Photos from the image-classification dataset "dataset" in the GitHub repository Assmam13/asma. Its 7 classes are: Byzantine, islamique, Medieval, Modern, numide, punique, romaine.

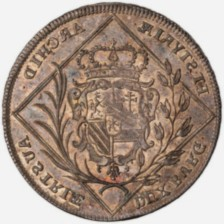
Label: punique

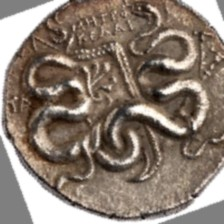
Label: numide

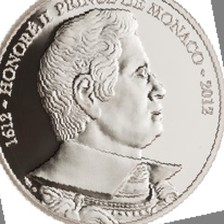
Label: romaine

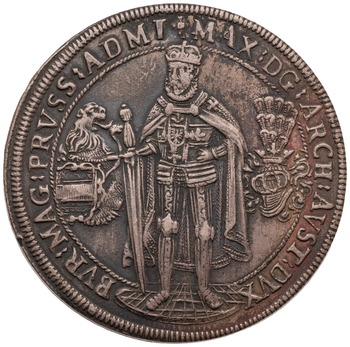
Label: Medieval

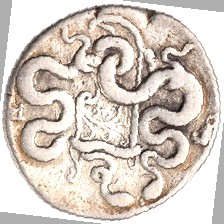
Label: Byzantine

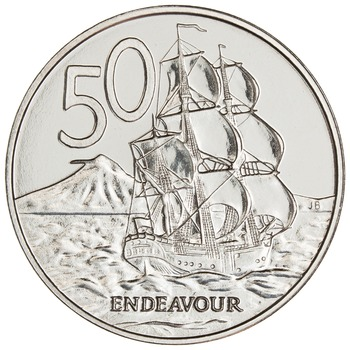
Label: Modern
